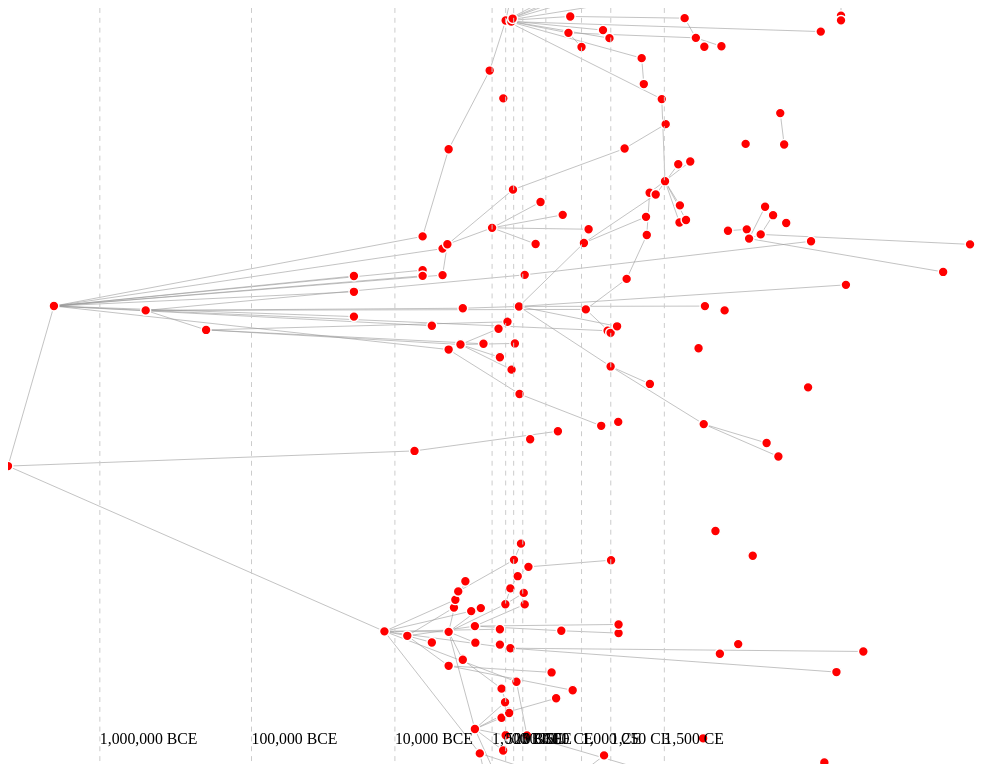
D3 v5 page, settled after 480 driven frames (8 s of simulated time); the page loaded 1 data file(s).


// ── graph.js
import {parseYear} from './utils.js';

export async function loadGraph(csvUrl) {
  const rows = await d3.csv('asimov-1700.csv');

  // Get all nodes.
  const nodes = rows.map(row => ({
    id: row.ID,
    year: parseYear(row.Date),
    deps: row.Deps,
    url: row.URL,
  }));

  // Get all links from the raw data.
  const links = [];
  const ids = rows.map(row => row.ID);
  const deps = rows.map(row => row.Dependencies);

  for (let [targetIndex, depId] of deps.entries()) {
    if (!depId) {
      console.info(`No dependencies listed for ${depId}.`);
      continue;
    }
    // If an ID of a row is also listed as a dependency of the row (there can
    // only be one for now), the nodes are linked.
    const sourceIndex = ids.indexOf(depId);
    if (sourceIndex >= 0) {
      links.push({
        source: ids[sourceIndex],
        target: ids[targetIndex],
      });
    } else {
      console.warn(`Found no dependency for ${depId}.`);
    }
  }
  console.log(`Found ${links.length} links.`);
  return {
    nodes,
    links
  };
}

// ── main.js
import {loadGraph} from './graph.js';
import {formatYear} from './utils.js';

const width = window.innerWidth;
const height = window.innerHeight;

let x;
let svg;

async function init() {
  const data = await loadGraph('asimov-1700.csv');
  render(data);
}

function render(data) {
  const color = 'red';
  const {links, nodes} = data;

  const simulation = d3.forceSimulation(nodes)
    .force('link', d3.forceLink(links).id(d => d.id))
    .force('charge', d3.forceManyBody())
    .force('center', d3.forceCenter(width / 2, height / 2));

  svg = d3.select('#container').append('svg')
    .attr('viewBox', [0, 0, width, height]);

  const link = svg.append('g')
    .attr('stroke', '#999')
    .attr('stroke-opacity', 0.6)
    .selectAll('line')
    .data(links)
    .join('line')
    .attr('stroke-width', d => Math.sqrt(d.value));

  const node = svg.append('g')
    .attr('stroke', '#fff')
    .attr('stroke-width', 1.5)
    .selectAll('circle')
    .data(nodes)
    .join('circle')
    .attr('r', 5)
    .attr('fill', color)
    .on('click', clicked)
    .call(drag(simulation));

  node.append('title')
    .text(d => d.id);

  // Create a scale from years to X coordinates.
  const firstYear = nodes[0].year;
  const lastYear = nodes[nodes.length - 1].year;
  const domain = [firstYear - lastYear, -1];
  const range = [0, width];
  const scale = d3.scaleLog()
    .domain(domain)
    .range(range);

  x = year => {
    const yearsRemaining = year - lastYear - 1;
    return scale(yearsRemaining);
  };

  simulation.on('tick', () => {
    link
      .attr('x1', d => x(d.source.year))
      .attr('y1', d => d.source.y)
      .attr('x2', d => x(d.target.year))
      .attr('y2', d => d.target.y);

    node
      .attr('cx', d => x(d.year))
      .attr('cy', d => d.y);
  });

  function clicked(d) {
    if (d3.event.defaultPrevented) return; // dragged
    console.log('clicked');

    d.fy = null;
  }
  renderGuidelines(svg);
}

const drag = simulation => {

  function dragstarted(d) {
    if (!d3.event.active) simulation.alphaTarget(0.3).restart();
    d.fy = d.y;
  }

  function dragged(d) {
    d.fy = d3.event.y;
  }

  function dragended(d) {
    if (!d3.event.active) simulation.alphaTarget(0);
    d.fy = d3.event.y;
  }

  return d3.drag()
    .on('start', dragstarted)
    .on('drag', dragged)
    .on('end', dragended);
}

function renderGuidelines(svg) {
  const dates = [
    -1000000,
    -100000,
    -10000,
    -1000,
    -500,
    -250,
    0,
    500,
    1000,
    1250,
    1500
  ];
  const guideline = svg
    .selectAll('.guideline')
    .data(dates)
    .enter()
    .append('g');

  guideline
    .append('line')
    .attr('x1', d => x(d))
    .attr('x2', d => x(d))
    .attr('y1', 0)
    .attr('y2', height)
    .attr('stroke-dasharray', '5,5')
    .attr('stroke', '#ccc');

  guideline
    .append('text')
    .attr('x', d => x(d))
    .attr('y', height - 20)
    .text(d => formatYear(d));

}

window.addEventListener('load', init);

// ── utils.js
export function formatYear(yearNumber) {
  if (yearNumber < 0) {
    return `${formatWithCommas(-yearNumber)} BCE`;
  } else {
    return `${formatWithCommas(yearNumber)} CE`;
  }
}

function formatWithCommas(num) {
  return num.toString().replace(/\B(?=(\d{3})+(?!\d))/g, ",");
}

export function parseYear(date) {
  let [year, suffix] = date.split(' ');
  suffix = suffix ? suffix.toLowerCase() : '';
  const isBce = (suffix.indexOf('bc') >= 0);
  year = Number(year);
  return year * (isBce ? -1 : 1);
}


### data: asimov-1700.csv
pg#, ID, Date, Discovery / Invention, Individual, Origin, Notes, Dependencies, Type (Discovery/Invention/Social/Techniq…, Field, URL
, biped, 4000000 BCE, Bipedal species emerged, , , , , , , https://en.wikipedia.org/wiki/Bipedalism…
, stone-tool, 2000000 BCE, Stone tools used, , , , biped, Invention, , https://en.wikipedia.org/wiki/Stone_tool
, fire, 500000 BCE, Fire tamed, , , , stone-tool, Invention, , https://en.wikipedia.org/wiki/Control_of…
, religion, 200000 BCE, Religion, , , , fire, Social, , https://en.wikipedia.org/wiki/Prehistori…
, art, 20000 BCE, Art, , , , stone-tool, Social, , https://en.wikipedia.org/wiki/Prehistori…
, bow, 20000 BCE, Bows and arrows used, , , , stone-tool, Invention, War, https://en.wikipedia.org/wiki/History_of…
, oil-lamp, 20000 BCE, Oil lamps invented, , , , stone-tool, Invention, , https://en.wikipedia.org/wiki/Oil_lamp
, animal-dom, 12000 BCE, Animals domesticated, , , Not horses. Maybe dogs and oxen?, biped, Technique, Agriculture, https://en.wikipedia.org/wiki/Domesticat…
, agriculture, 8000 BCE, Agriculture developed, , , , animal-dom, Technique, Agriculture, https://en.wikipedia.org/wiki/History_of…
, pottery, 7000 BCE, Pottery used, , , , biped, Invention, Culture, https://en.wikipedia.org/wiki/Pottery#Hi…
, fish-nets, 6000 BCE, Linen cords used for nets, , , , stone-tool, Invention, Agriculture, https://en.wikipedia.org/wiki/Fishing_ne…
, raft, 6000 BCE, Rafts invented, , , , stone-tool, Invention, Transportation, 
, sickle, 6000 BCE, Sickles invented, , , , stone-tool, Invention, Agriculture, 
, irrigation, 5000 BCE, Irrigation used, , , , agriculture, Technique, Agriculture, 
, scales, 5000 BCE, Scales for measurement developed, , , , stone-tool, Technique, Math, 
, copper, 4000 BCE, Copper obtained from ore, , , , stone-tool, Technique, , 
, sundial, 4000 BCE, Sundial invented, , , , stone-tool, Invention, Transportation, 
, bronze, 3600 BCE, Bronze discovered, , , , copper, Technique, , 
, carts, 3500 BCE, Wheeled carts invented, , , , stone-tool, Invention, Agriculture, 
, river-boat, 3500 BCE, River boats invented (on the Nile), , , , raft, Invention, Transportation, 
, writing, 3500 BCE, Writing developed, , , , animal-dom, Social, , 
, plough, 3500 BCE, Ploughs invented, , , , agriculture, Invention, Agriculture, 
, nation, 3100 BCE, First nation established, , , Egypt, agriculture, Institution, , 
, candle, 3000 BCE, Candles invented, , , , animal-dom, Invention, , 
, calendar, 2800 BCE, Calendar invented, , , , writing, Invention, , 
, stone-monument, 2650 BCE, Stone monuments constructed, , , , religion, , , 
, literature, 2500 BCE, Literature developed, , , , writing, Institution, , 
, glass, 2500 BCE, Glass invented, , , , fire, , , 
, empire, 2340 BCE, First empire established, Sargon, Akkad, , nation, Institution, , 
, horse-tamed, 2000 BCE, Horses tamed, , , , animal-dom, , Transportation, 
, numbers, 1800 BCE, First number system developed, , Egypt, Base 60, writing, , Math, 
, fermentation, 1800 BCE, Use of fermentation discovered, , , According to Wikipedia, fermentation was…, agriculture, , Natural Science, 
, law, 1775 BCE, First surviving law code established, King Hammurabi, Babylon, , writing, , , 
, medicine, 1550 BCE, First surviving account of medical remed…, , , Eber’s Papyrus, animal-dom, , Medicine, 
, alphabet, 1500 BCE, Phonetic alphabet developed, , , Phonecian alphabet, writing, Social, , 
, monotheism, 1375 BCE, Monotheism espoused, Pharoah Amenhotep IV, Egypt, , religion, Social, , 
, dye, 1200 BCE, Dyes resistant to sun and water invented, , , , , Invention, , 
, sea-navigation, 1100 BCE, Sea navigation, , , Phonecians, river-boat, , Transportation, 
, steel, 1000 BCE, Steel invented, , , Iron Age begins, bronze, , , 
, arches, 750 BCE, Architectural arches built, , , Etruscans, stone-monument, , Architecture, 
, aqueducts, 700 BCE, Aqueducts built, , , , stone-monument, , Architecture, 
, zoo, 700 BCE, Zoos built, Sennacherib, Assyria, , animal-dom, , Architecture, 
, sundial??, 700 BCE, Sundials invented, , , , , , Transportation, 
, library, 640 BCE, Library built, Ashurbanipal, Assyria, , literature, , Architecture, 
, coin, 640 BCE, Coins used (Currency), , , Lydian government issued pieces of gold …, numbers, , , 
, eclipse, 585 BCE, Solar eclipse predicted, Thales, Greece, , numbers, , Space, 
, water-element, 580 BCE, Water as an element theorized, , , , , , Chemistry, 
, irrational-numbers, 520 BCE, Irrational numbers defined, Pythagoras, Greece, Unit isoceles right triangle with hypote…, numbers, , Math, 
, realistic-maps, 510 BCE, Realistic maps developed, Hecateus, Greece, , writing, , Navigation, 
, ocean-navigation, 500 BCE, Ocean navigation, , Phonecia, Early exploration of the Atlantic ocean, sea-navigation, , Navigation, 
, cadaver, 500 BCE, Human cadaver dissection, Alcmaeon, Greece, , medicine, , Medicine, 
, abacus, 500 BCE, Abacus invented, , , Earliest: Greece, numbers, , Math, 
, venus-named, 500 BCE, Venus named (should this be here?), Pythagoras, Greece, I guess it’s significant that the evenin…, , , Space, 
, dream-interpretation, 480 BCE, Rational interpretation of dreams theori…, , , Again, why is this here?, , , Philosophy, 
, rationalism, 440 BCE, Rationalism (everything has a non-divine…, Leucippus, Greece, , religion, , Philosophy, 
, atom, 440 BCE, Atoms theorized (the world is made of in…, Democritus, Greece, , , , , 
, epilepsy, 420 BCE, Epilepsy the disease discovered, , , Hippocrates thought disease was due to a…, , , Medicine, 
, catapult, 400 BCE, Catapult invented, Under Dionysius, Greece, , numbers, Invention, War, 
, university, 387 BCE, University built, Plato, Greece, , library, Institution, , 
, heliocentricity-theory, 350 BCE, Heliocentricity theorized, Philolaus, Greece, , , Discovery, Space, 
... 228 more rows